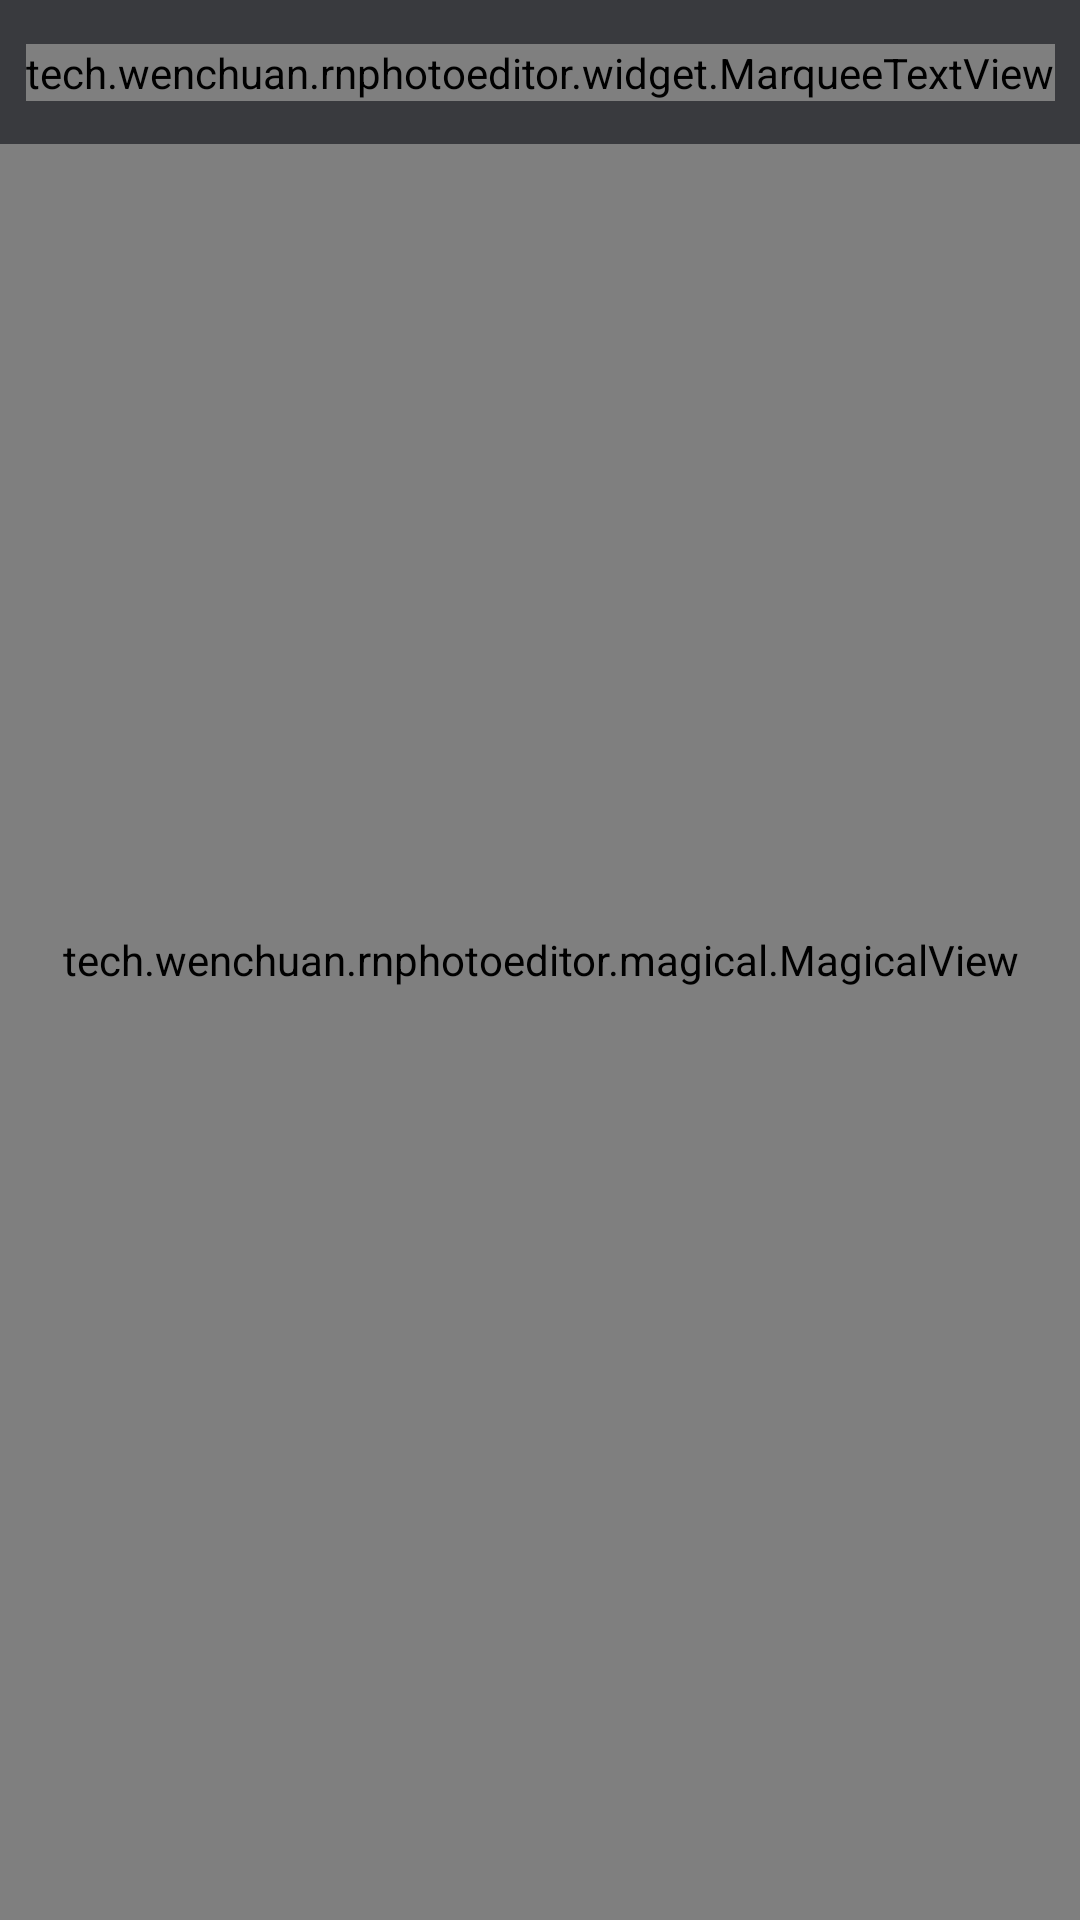

Write the Android layout XML for this screen, with the resource values it uses.
<!-- AndroidManifest.xml: fallback theme Theme.MaterialComponents.DayNight.NoActionBar -->
<!-- res/layout/ps_fragment_external_preview.xml -->
<?xml version="1.0" encoding="utf-8"?>
<androidx.constraintlayout.widget.ConstraintLayout xmlns:android="http://schemas.android.com/apk/res/android"
    xmlns:app="http://schemas.android.com/apk/res-auto"
    android:layout_width="match_parent"
    android:layout_height="match_parent">

    

    <tech.wenchuan.rnphotoeditor.magical.MagicalView
        android:id="@+id/magical"
        android:layout_width="match_parent"
        android:layout_height="match_parent" />

    <androidx.constraintlayout.widget.ConstraintLayout
        android:id="@+id/ps_title_bar"
        android:layout_width="match_parent"
        android:layout_height="wrap_content"
        android:background="@color/ps_color_grey"
        android:clickable="true"
        android:focusable="true"
        app:layout_constraintLeft_toLeftOf="parent"
        app:layout_constraintRight_toRightOf="parent"
        app:layout_constraintTop_toTopOf="parent">

        <View
            android:id="@+id/ps_status_bar"
            android:layout_width="match_parent"
            android:layout_height="0dp"
            android:visibility="gone"
            app:layout_constraintLeft_toLeftOf="parent"
            app:layout_constraintRight_toRightOf="parent"
            app:layout_constraintTop_toTopOf="parent" />

        <ImageView
            android:id="@+id/ps_iv_left_back"
            android:layout_width="wrap_content"
            android:layout_height="48dp"
            android:scaleType="centerInside"
            android:src="@drawable/ps_ic_white_back"
            app:layout_constraintBottom_toBottomOf="parent"
            app:layout_constraintLeft_toLeftOf="parent"
            app:layout_constraintTop_toBottomOf="@+id/ps_status_bar" />

        <tech.wenchuan.rnphotoeditor.widget.MarqueeTextView
            android:id="@+id/ps_tv_title"
            android:layout_width="wrap_content"
            android:layout_height="wrap_content"
            android:gravity="center"
            android:includeFontPadding="false"
            android:text="0/0"
            android:ellipsize="marquee"
            android:focusable="true"
            android:focusableInTouchMode="true"
            android:marqueeRepeatLimit="marquee_forever"
            android:maxEms="6"
            android:scrollHorizontally="true"
            android:singleLine="true"
            android:textColor="@color/ps_color_white"
            android:textSize="18sp"
            app:layout_constraintBottom_toBottomOf="parent"
            app:layout_constraintLeft_toLeftOf="parent"
            app:layout_constraintRight_toRightOf="parent"
            app:layout_constraintTop_toBottomOf="@+id/ps_status_bar" />


        <ImageView
            android:id="@+id/ps_iv_delete"
            android:layout_width="wrap_content"
            android:layout_height="wrap_content"
            android:src="@drawable/ps_ic_delete"
            android:scaleType="centerInside"
            app:layout_constraintBottom_toBottomOf="parent"
            app:layout_constraintRight_toRightOf="parent"
            app:layout_constraintTop_toBottomOf="@+id/ps_status_bar" />

    </androidx.constraintlayout.widget.ConstraintLayout>

</androidx.constraintlayout.widget.ConstraintLayout>
<!-- resources referenced by this layout -->
<resources>
  <color name="ps_color_grey">#393a3e</color>
  <color name="ps_color_white">#FFFFFF</color>
</resources>
